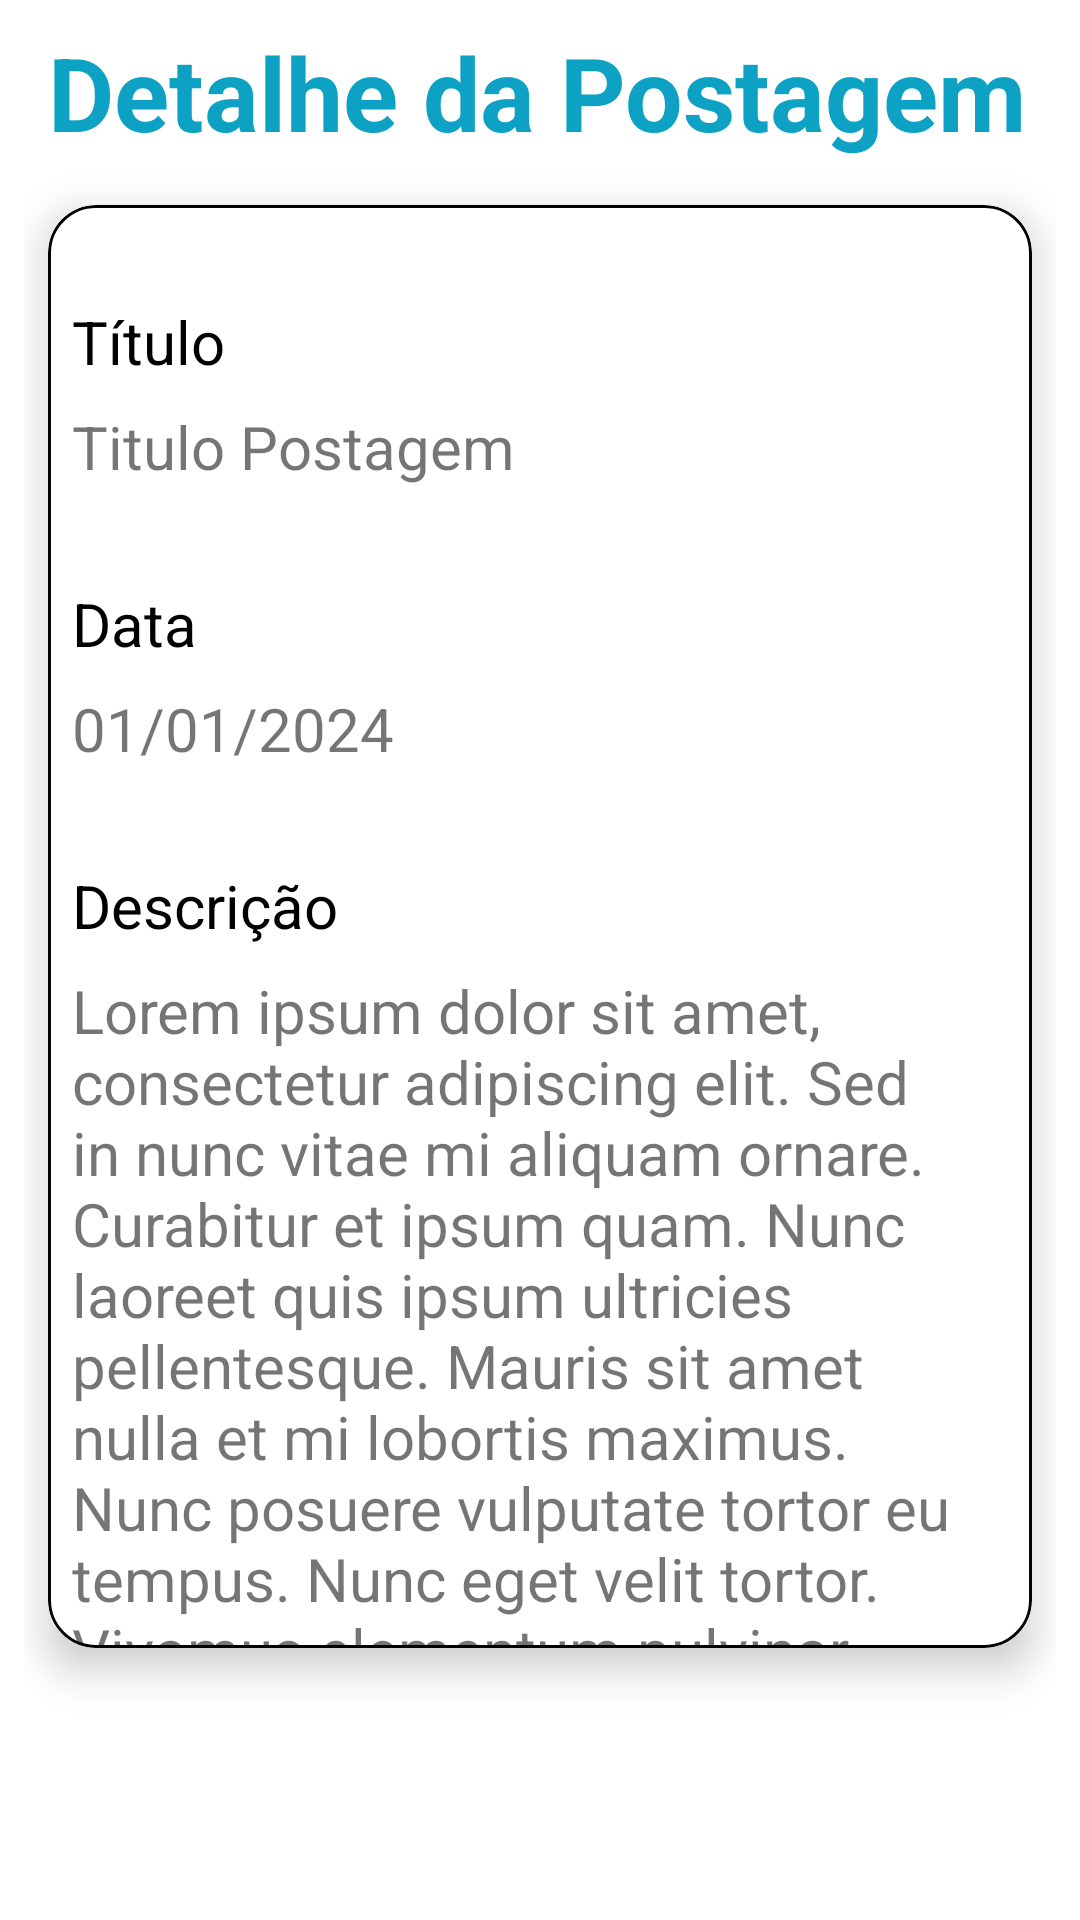

Layout XML and referenced resources for this Android screen:
<!-- AndroidManifest.xml: activity theme DtiBlogvFullScreen -->
<!-- res/layout/activity_listar_detalhe.xml -->
<?xml version="1.0" encoding="utf-8"?>
<layout xmlns:android="http://schemas.android.com/apk/res/android"
    xmlns:app="http://schemas.android.com/apk/res-auto"
    xmlns:tools="http://schemas.android.com/tools">

    <data>
        <variable
            name="viewModel"
            type="br.com.renancsdev.dtiblog.ui.listar.activity.ListarDetalheViewModel" />
    </data>

    <androidx.constraintlayout.widget.ConstraintLayout
        android:id="@+id/main"
        android:layout_width="match_parent"
        android:layout_height="match_parent"
        tools:context=".ui.listar.activity.ListarDetalheActivity">

        <LinearLayout
            android:layout_width="match_parent"
            android:layout_height="match_parent"
            android:layout_marginStart="8dp"
            android:layout_marginEnd="8dp"
            android:orientation="vertical"
            app:layout_constraintBottom_toBottomOf="parent"
            app:layout_constraintEnd_toEndOf="parent"
            app:layout_constraintStart_toStartOf="parent">

            <TextView
                android:id="@+id/tv_title_listar"
                android:layout_width="match_parent"
                android:layout_height="wrap_content"
                android:layout_margin="8dp"
                android:layout_weight="1"
                android:text="@string/tv_titulo_detalhe"
                android:textColor="@color/title"
                android:textSize="34sp"
                android:textStyle="bold" />

            <com.google.android.material.card.MaterialCardView
                android:layout_width="match_parent"
                android:layout_height="600dp"
                android:layout_marginStart="8dp"
                android:layout_marginTop="8dp"
                android:layout_marginEnd="8dp"
                android:layout_marginBottom="8dp"
                android:layout_weight="100"
                app:cardCornerRadius="16dp"
                app:cardElevation="8dp"
                app:layout_constraintBottom_toBottomOf="parent"
                app:layout_constraintEnd_toEndOf="parent"
                app:layout_constraintStart_toStartOf="parent"
                app:layout_constraintTop_toTopOf="parent"
                app:strokeColor="@color/black"
                app:strokeWidth="1dp">

                <androidx.constraintlayout.widget.ConstraintLayout
                    android:layout_width="match_parent"
                    android:layout_height="match_parent">

                    <TextView
                        android:id="@+id/textView3"
                        android:layout_width="wrap_content"
                        android:layout_height="wrap_content"
                        android:layout_marginStart="8dp"
                        android:layout_marginTop="32dp"
                        android:text="@string/tv_titulo"
                        android:textColor="#000000"
                        android:textSize="20sp"
                        app:layout_constraintStart_toStartOf="parent"
                        app:layout_constraintTop_toTopOf="parent" />

                    <TextView
                        android:id="@+id/tv_item_post_tittle"
                        android:layout_width="wrap_content"
                        android:layout_height="wrap_content"
                        android:layout_marginTop="8dp"
                        android:text="@string/post_titulo"
                        android:textSize="20sp"
                        app:layout_constraintStart_toStartOf="@+id/textView3"
                        app:layout_constraintTop_toBottomOf="@+id/textView3" />

                    <TextView
                        android:id="@+id/textView2"
                        android:layout_width="wrap_content"
                        android:layout_height="wrap_content"
                        android:layout_marginTop="32dp"
                        android:text="@string/tv_data"
                        android:textColor="#000000"
                        android:textSize="20sp"
                        app:layout_constraintStart_toStartOf="@+id/tv_item_post_tittle"
                        app:layout_constraintTop_toBottomOf="@+id/tv_item_post_tittle" />

                    <TextView
                        android:id="@+id/tv_item_post_data"
                        android:layout_width="wrap_content"
                        android:layout_height="wrap_content"
                        android:layout_marginTop="8dp"
                        android:drawablePadding="5sp"
                        android:text="@string/post_data"
                        android:textSize="20sp"
                        app:layout_constraintStart_toStartOf="@+id/textView2"
                        app:layout_constraintTop_toBottomOf="@+id/textView2" />

                    <TextView
                        android:id="@+id/textView"
                        android:layout_width="wrap_content"
                        android:layout_height="wrap_content"
                        android:layout_marginTop="32dp"
                        android:text="@string/tv_descricao"
                        android:textColor="#000000"
                        android:textSize="20sp"
                        app:layout_constraintStart_toStartOf="@+id/tv_item_post_data"
                        app:layout_constraintTop_toBottomOf="@+id/tv_item_post_data" />

                    <androidx.core.widget.NestedScrollView
                        android:layout_width="match_parent"
                        android:layout_height="wrap_content"
                        android:layout_marginTop="8dp"
                        android:fillViewport="true"
                        app:layout_constraintEnd_toEndOf="parent"
                        app:layout_constraintStart_toStartOf="parent"
                        app:layout_constraintTop_toBottomOf="@+id/textView">

                        <LinearLayout
                            android:layout_width="match_parent"
                            android:layout_height="wrap_content"
                            android:orientation="vertical">

                            <TextView
                                android:id="@+id/tv_item_post_texto"
                                android:layout_width="match_parent"
                                android:layout_height="wrap_content"
                                android:layout_marginStart="8dp"
                                android:layout_marginEnd="16dp"
                                android:ellipsize="end"
                                android:text="@string/post_detalhe_text"
                                android:textAlignment="viewStart"
                                android:textSize="20sp" />
                        </LinearLayout>
                    </androidx.core.widget.NestedScrollView>

                </androidx.constraintlayout.widget.ConstraintLayout>

            </com.google.android.material.card.MaterialCardView>

            <LinearLayout
                android:layout_width="match_parent"
                android:layout_height="wrap_content"
                android:layout_weight="1"
                android:orientation="horizontal">

                <Button
                    android:id="@+id/btn_frag_voltar_post"
                    style="@style/Widget.Material3.Button.ElevatedButton.Icon"
                    android:layout_width="match_parent"
                    android:layout_height="68dp"
                    android:layout_marginTop="8dp"
                    android:layout_marginEnd="8dp"
                    android:layout_marginBottom="8dp"
                    android:layout_weight="1"
                    android:backgroundTint="@color/title"
                    android:drawablePadding="4dp"
                    android:text="@string/button_voltar"
                    android:textAllCaps="false"
                    android:textColor="@color/white"
                    android:textSize="20sp"
                    app:cornerRadius="16dp"
                    app:icon="@drawable/ic_home_black_24dp"
                    app:iconGravity="textStart"
                    app:iconTint="@color/white"
                    app:layout_constraintEnd_toEndOf="parent"
                    app:layout_constraintHorizontal_bias="0.0"
                    app:layout_constraintStart_toStartOf="parent"
                    app:layout_constraintTop_toBottomOf="@+id/tv_send_email" />

                <Button
                    android:id="@+id/btn_frag_deletar_post"
                    style="@style/Widget.Material3.Button.ElevatedButton.Icon"
                    android:layout_width="match_parent"
                    android:layout_height="68dp"
                    android:layout_marginTop="8dp"
                    android:layout_marginEnd="8dp"
                    android:layout_marginBottom="8dp"
                    android:layout_weight="1"
                    android:backgroundTint="@color/red"
                    android:drawablePadding="4dp"
                    android:text="@string/button_deletar_post"
                    android:textAllCaps="false"
                    android:textColor="@color/white"
                    android:textSize="20sp"
                    app:cornerRadius="16dp"
                    app:icon="@drawable/ic_delete_white"
                    app:iconGravity="textStart"
                    app:iconTint="@color/white"
                    app:layout_constraintEnd_toEndOf="parent"
                    app:layout_constraintHorizontal_bias="0.0"
                    app:layout_constraintStart_toStartOf="parent"
                    app:layout_constraintTop_toBottomOf="@+id/tv_send_email" />
            </LinearLayout>

        </LinearLayout>
    </androidx.constraintlayout.widget.ConstraintLayout>
</layout>
<!-- resources referenced by this layout -->
<resources>
  <color name="black">#FF000000</color>
  <color name="red">#FF0000</color>
  <color name="title">#0da1c4</color>
  <color name="white">#FFFFFFFF</color>
  <string name="button_deletar_post">Excluir Post!</string>
  <string name="button_voltar">Voltar</string>
  <string name="post_data">01/01/2024</string>
  <string name="post_detalhe_text">Lorem ipsum dolor sit amet, consectetur adipiscing elit.
          Sed in nunc vitae mi aliquam ornare. Curabitur et ipsum quam. Nunc laoreet quis
          ipsum ultricies pellentesque. Mauris sit amet nulla et mi lobortis maximus.
          Nunc posuere vulputate tortor eu tempus. Nunc eget velit tortor.
          Vivamus elementum pulvinar arcu, non maximus quam blandit vel.
          Etiam lacinia magna at velit iaculis porta.
          Lorem ipsum dolor sit amet, consectetur adipiscing elit.
          Sed in nunc vitae mi aliquam ornare. Curabitur et ipsum quam. Nunc laoreet quis
          ipsum ultricies pellentesque. Mauris sit amet nulla et mi lobortis maximus.
          Nunc posuere vulputate tortor eu tempus. Nunc eget velit tortor.
          Vivamus elementum pulvinar arcu, non maximus quam blandit vel.
          Etiam lacinia magna at velit iaculis porta.
          Lorem ipsum dolor sit amet, consectetur adipiscing elit.
          Sed in nunc vitae mi aliquam ornare. Curabitur et ipsum quam. Nunc laoreet quis
          ipsum ultricies pellentesque. Mauris sit amet nulla et mi lobortis maximus.
          Nunc posuere vulputate tortor eu tempus. Nunc eget velit tortor.
          Vivamus elementum pulvinar arcu, non maximus quam blandit vel.
          Etiam lacinia magna at velit iaculis porta.
      </string>
  <string name="post_titulo">Titulo Postagem</string>
  <string name="tv_data">Data</string>
  <string name="tv_descricao">Descrição</string>
  <string name="tv_titulo">Título</string>
  <string name="tv_titulo_detalhe">Detalhe da Postagem</string>
  <style name="DtiBlogvFullScreen" parent="Theme.MaterialComponents.DayNight.NoActionBar">
          
          <item name="colorPrimary">@color/primary</item>
          <item name="colorPrimaryVariant">@color/primarydark</item>
          <item name="colorOnPrimary">@color/white</item>
          
          <item name="colorSecondary">@color/teal_200</item>
          <item name="colorSecondaryVariant">@color/teal_700</item>
          <item name="colorOnSecondary">@color/black</item>
          
          <item name="android:statusBarColor">@color/primarydark</item>
          <item name="android:navigationBarColor">@color/primarydark</item>
          
      </style>
  <color name="primary">#272727</color>
  <color name="primarydark">#000000</color>
  <color name="teal_200">#FF03DAC5</color>
  <color name="teal_700">#FF018786</color>
</resources>
